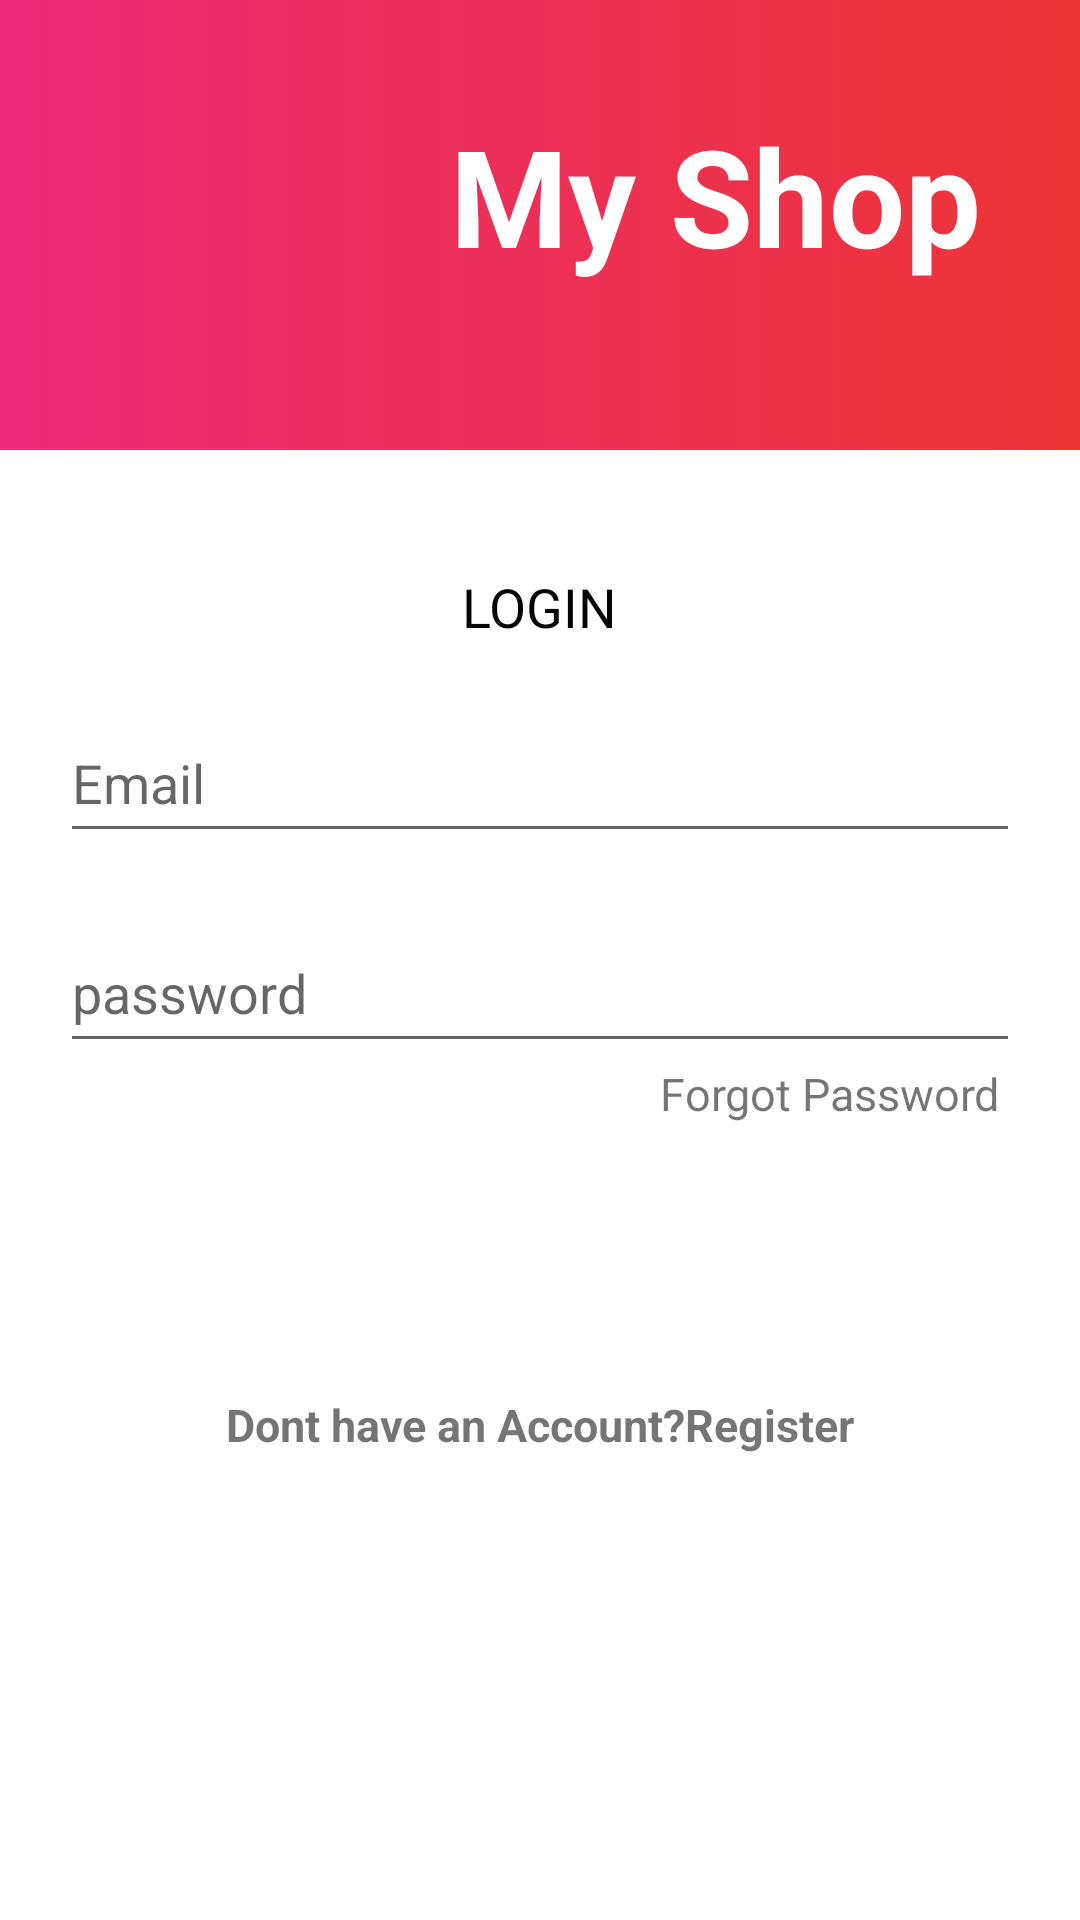

Produce the Android XML layout that renders to this screen, including the resource entries it uses.
<!-- AndroidManifest.xml: application theme AppTheme.NoActionBar -->
<!-- res/layout/activity_login.xml -->
<?xml version="1.0" encoding="utf-8"?>
<androidx.constraintlayout.widget.ConstraintLayout xmlns:android="http://schemas.android.com/apk/res/android"
    xmlns:app="http://schemas.android.com/apk/res-auto"
    xmlns:tools="http://schemas.android.com/tools"
    android:layout_width="match_parent"
    android:layout_height="match_parent"
    tools:context=".LoginActivity">

        <FrameLayout
            android:id="@+id/frame"
            android:layout_width="match_parent"
            android:layout_height="150dp"
            android:orientation="Horizontal"
            app:layout_constraintTop_toTopOf="parent"
            app:layout_constraintEnd_toEndOf="parent">
            <ImageView
                android:layout_width="match_parent"
                android:src="@drawable/login_background"
                android:layout_height="170dp"/>

            <ImageView
                android:layout_width="120dp"
                android:layout_height="150dp"
                android:layout_marginLeft="25dp"
                android:padding="22dp"
                android:src="@drawable/ic_baseline_shopping_cart_24"/>

            <TextView
                android:layout_width="match_parent"
                android:layout_height="150dp"
                android:text="My Shop"
                android:textColor="#ffff"
                android:textSize="45dp"
                android:textStyle="bold"
                android:layout_marginLeft="150dp"
                android:layout_marginTop="35"
                 />
        </FrameLayout>
    <TextView
        android:id="@+id/tvLogin"
        android:layout_width="wrap_content"
        android:layout_height="wrap_content"
        android:layout_marginTop="40"
        android:text="LOGIN"
        android:textColor="#050505"
        android:textSize="18sp"
        app:layout_constraintTop_toBottomOf="@+id/frame"
        app:layout_constraintStart_toStartOf="parent"
        app:layout_constraintEnd_toEndOf="parent"/>
    <EditText
        android:id="@+id/etEmail"
        android:layout_marginTop="5dp"
        android:hint="Email"
        android:layout_width="match_parent"
        android:layout_height="50dp"
        app:layout_constraintTop_toBottomOf="@+id/tvLogin"
        android:layout_margin="20dp"/>
    <EditText
        android:id="@+id/etPassword"
        android:layout_width="match_parent"
        android:layout_height="50dp"
        app:layout_constraintTop_toBottomOf="@+id/etEmail"
        android:layout_marginTop="5dp"
        android:hint="password"
        android:layout_margin="20dp"/>
    <TextView
        android:id="@+id/tvForgotpassword"
        android:layout_width="120dp"
        android:layout_height="wrap_content"
        android:text="Forgot Password"
        android:textSize="15sp"
        app:layout_constraintTop_toBottomOf="@+id/etPassword"
        app:layout_constraintEnd_toEndOf="parent"
        android:layout_marginEnd="20dp"/>
    <FrameLayout
        android:id="@+id/btnLogin"
        android:layout_width="match_parent"
        android:layout_height="60dp"
        app:layout_constraintTop_toBottomOf="@+id/tvForgotpassword"
        android:layout_margin="20dp">

        <ImageView
            android:layout_width="match_parent"
            android:layout_height="match_parent"
            android:src="@drawable/button_background" />

        <TextView
            android:layout_width="wrap_content"
            android:layout_height="wrap_content"
            android:text="Login"
            android:layout_marginLeft="160"
            android:layout_marginTop="12"
            android:textColor="#ffff"
            android:textSize="25dp"
            android:textStyle="bold" />
    </FrameLayout>
    <TextView
       android:id="@+id/tvRegister"
        android:layout_width="wrap_content"
        android:layout_height="30dp"
        app:layout_constraintTop_toBottomOf="@id/btnLogin"
        android:text="Dont have an Account?Register"
        app:layout_constraintEnd_toEndOf="parent"
        app:layout_constraintStart_toStartOf="parent"
        android:layout_marginTop="10dp"
        android:textSize="15sp"
        android:textStyle="bold"/>
</androidx.constraintlayout.widget.ConstraintLayout>
<!-- resources referenced by this layout -->
<resources>
  <!-- drawable login_background (drawable) -->
  <?xml version="1.0" encoding="utf-8"?>
  <selector xmlns:android="http://schemas.android.com/apk/res/android">
      <item>
          <shape android:shape="rectangle">
              <gradient
                  android:angle="360"
                  android:endColor="@color/colorThemeOrange"
                  android:startColor="@color/colorThemePink"
                  android:type="linear"/>
          </shape>
      </item>
  
  </selector>
  <style name="AppTheme.NoActionBar">
          <item name="windowActionBar">false</item>
          <item name="windowNoTitle">true</item>
  
      </style>
  <color name="colorThemeOrange">#ED3535</color>
  <color name="colorThemePink">#EC2A77</color>
</resources>
